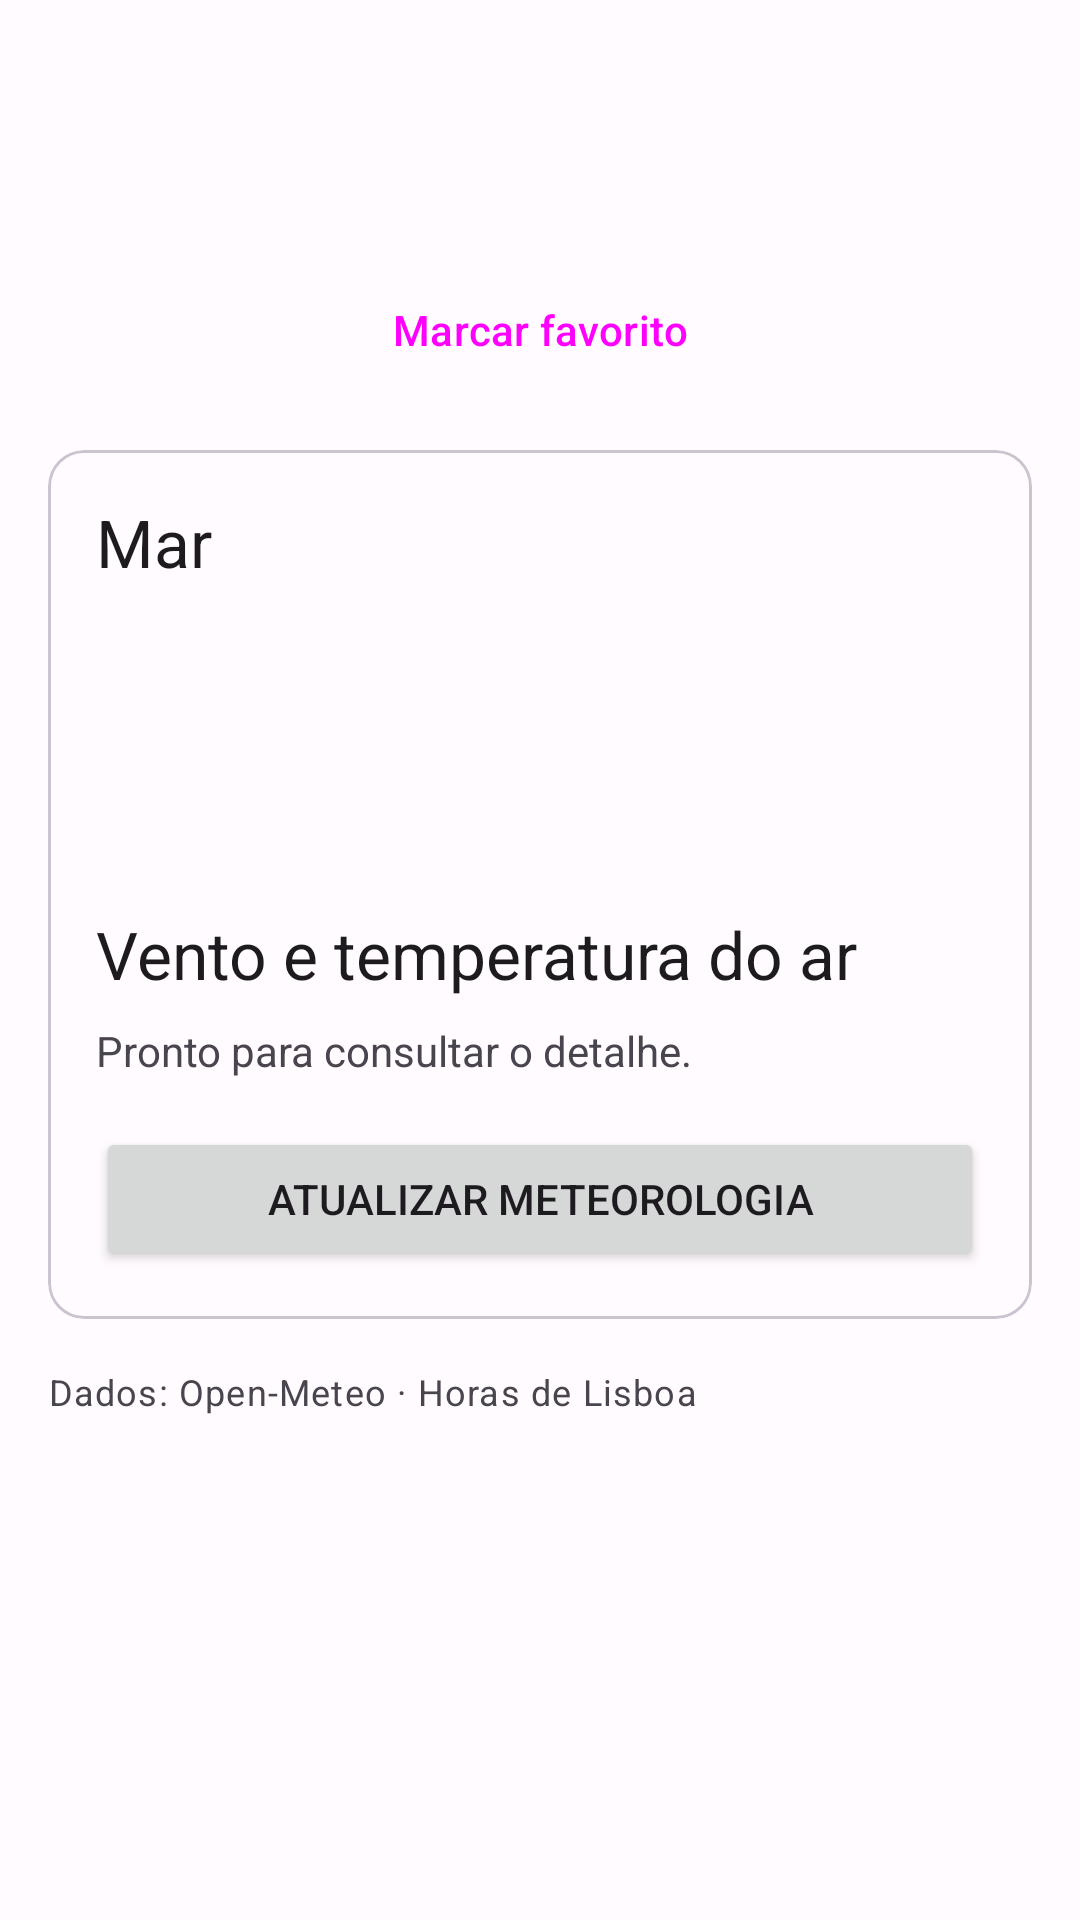

The Android layout XML behind this screen, and the referenced resources:
<!-- AndroidManifest.xml: activity theme Theme.UPTStudentHub.Explorer -->
<!-- res/layout/activity_detail.xml -->
<?xml version="1.0" encoding="utf-8"?>
<ScrollView xmlns:android="http://schemas.android.com/apk/res/android"
    android:layout_width="match_parent" android:layout_height="match_parent"
    android:fitsSystemWindows="true" android:fillViewport="true">
    <LinearLayout android:layout_width="match_parent" android:layout_height="wrap_content"
        android:orientation="vertical" android:padding="@dimen/spacing_m">
        <TextView android:id="@+id/tvDetailBeach"
            android:layout_width="match_parent" android:layout_height="wrap_content"
            android:textAppearance="?attr/textAppearanceHeadlineSmall" />
        <TextView android:id="@+id/tvDetailTime"
            android:layout_width="match_parent" android:layout_height="wrap_content"
            android:textAppearance="?attr/textAppearanceTitleMedium" />
        <Button android:id="@+id/btnDetailFavorite" style="?attr/materialButtonOutlinedStyle"
            android:layout_width="match_parent" android:layout_height="wrap_content"
            android:layout_marginTop="@dimen/spacing_m" android:minHeight="@dimen/touch_target"
            android:text="@string/detail_mark_favorite" />
        <com.google.android.material.card.MaterialCardView android:id="@+id/detailCard"
            android:layout_width="match_parent" android:layout_height="wrap_content"
            android:layout_marginTop="@dimen/spacing_m">
            <LinearLayout android:layout_width="match_parent" android:layout_height="wrap_content"
                android:orientation="vertical" android:padding="@dimen/spacing_m">
                <TextView android:layout_width="match_parent" android:layout_height="wrap_content"
                    android:text="@string/detail_sea_title" android:textAppearance="?attr/textAppearanceTitleLarge" />
                <TextView android:id="@+id/tvDetailHeight"
                    android:layout_width="match_parent" android:layout_height="wrap_content"
                    android:layout_marginTop="@dimen/spacing_s" />
                <TextView android:id="@+id/tvDetailPeriod"
                    android:layout_width="match_parent" android:layout_height="wrap_content" />
                <TextView android:id="@+id/tvDetailDirection"
                    android:layout_width="match_parent" android:layout_height="wrap_content" />
                <TextView android:id="@+id/tvDetailWater"
                    android:layout_width="match_parent" android:layout_height="wrap_content" />
                <TextView android:layout_width="match_parent" android:layout_height="wrap_content"
                    android:layout_marginTop="@dimen/spacing_l"
                    android:text="@string/detail_weather_title" android:textAppearance="?attr/textAppearanceTitleLarge" />
                <TextView android:id="@+id/tvDetailStatus"
                    android:layout_width="match_parent" android:layout_height="wrap_content"
                    android:layout_marginTop="@dimen/spacing_s" android:text="@string/detail_idle" />
                <ProgressBar android:id="@+id/progressDetail"
                    style="?android:attr/progressBarStyleHorizontal"
                    android:layout_width="match_parent" android:layout_height="wrap_content"
                    android:indeterminate="true" android:visibility="gone" />
                <LinearLayout android:id="@+id/detailWeatherValues"
                    android:layout_width="match_parent" android:layout_height="wrap_content"
                    android:layout_marginTop="@dimen/spacing_s" android:orientation="vertical"
                    android:visibility="gone">
                    <TextView android:id="@+id/tvDetailWindSpeed"
                        android:layout_width="match_parent" android:layout_height="wrap_content" />
                    <TextView android:id="@+id/tvDetailWindDirection"
                        android:layout_width="match_parent" android:layout_height="wrap_content" />
                    <TextView android:id="@+id/tvDetailAir"
                        android:layout_width="match_parent" android:layout_height="wrap_content" />
                </LinearLayout>
                <Button android:id="@+id/btnDetailRefresh"
                    android:layout_width="match_parent" android:layout_height="wrap_content"
                    android:layout_marginTop="@dimen/spacing_m" android:minHeight="@dimen/touch_target"
                    android:text="@string/detail_retry" />
            </LinearLayout>
        </com.google.android.material.card.MaterialCardView>
        <TextView android:layout_width="match_parent" android:layout_height="wrap_content"
            android:layout_marginTop="@dimen/spacing_m" android:text="@string/explorer_data_source"
            android:textAppearance="?attr/textAppearanceBodySmall" />
    </LinearLayout>
</ScrollView>
<!-- resources referenced by this layout -->
<resources>
  <dimen name="spacing_l">24dp</dimen>
  <dimen name="spacing_m">16dp</dimen>
  <dimen name="spacing_s">8dp</dimen>
  <dimen name="touch_target">48dp</dimen>
  <string name="detail_idle">Pronto para consultar o detalhe.</string>
  <string name="detail_mark_favorite">Marcar favorito</string>
  <string name="detail_retry">Atualizar meteorologia</string>
  <string name="detail_sea_title">Mar</string>
  <string name="detail_weather_title">Vento e temperatura do ar</string>
  <string name="explorer_data_source">Dados: Open-Meteo · Horas de Lisboa</string>
  <style name="Theme.UPTStudentHub.Explorer" parent="Theme.UPTStudentHub">
          <item name="android:windowAnimationStyle">@style/ExplorerWindowAnimations</item>
      </style>
  <style name="Theme.UPTStudentHub" parent="Base.Theme.UPTStudentHub" />
  <style name="ExplorerWindowAnimations" parent="@android:style/Animation.Activity">
          <item name="android:activityOpenEnterAnimation">@anim/screen_open_enter</item>
          <item name="android:activityOpenExitAnimation">@anim/screen_open_exit</item>
          <item name="android:activityCloseEnterAnimation">@anim/screen_close_enter</item>
          <item name="android:activityCloseExitAnimation">@anim/screen_close_exit</item>
      </style>
  <style name="Base.Theme.UPTStudentHub" parent="Common.Theme.UPTStudentHub">
          <item name="android:windowLightStatusBar">true</item>
      </style>
  <style name="Common.Theme.UPTStudentHub" parent="Theme.Material3.DayNight">
          <item name="colorPrimary">@color/app_primary</item>
          <item name="colorOnPrimary">@color/app_on_primary</item>
          <item name="colorPrimaryContainer">@color/app_primary_container</item>
          <item name="colorOnPrimaryContainer">@color/app_on_primary_container</item>
          <item name="colorSecondary">@color/app_secondary</item>
          <item name="colorOnSecondary">@color/app_on_secondary</item>
          <item name="colorSecondaryContainer">@color/app_secondary_container</item>
          <item name="colorOnSecondaryContainer">@color/app_on_secondary_container</item>
          <item name="colorSurface">@color/app_surface</item>
          <item name="colorOnSurface">@color/app_on_surface</item>
          <item name="colorSurfaceVariant">@color/app_surface_variant</item>
          <item name="colorOnSurfaceVariant">@color/app_on_surface_variant</item>
          <item name="colorOutline">@color/app_outline</item>
          <item name="colorError">@color/app_error</item>
          <item name="colorOnError">@color/app_on_error</item>
          <item name="colorErrorContainer">@color/app_error_container</item>
          <item name="colorOnErrorContainer">@color/app_on_error_container</item>
          <item name="android:colorBackground">@color/app_surface</item>
          <item name="android:windowBackground">@color/app_surface</item>
          <item name="colorOnBackground">@color/app_on_surface</item>
          <item name="android:statusBarColor">@color/app_surface</item>
          <item name="android:navigationBarColor">@color/app_legacy_navigation</item>
      </style>
  <color name="app_primary">#6750A4</color>
  <color name="app_on_primary">#FFFFFF</color>
  <color name="app_primary_container">#EADDFF</color>
  <color name="app_on_primary_container">#21005D</color>
  <color name="app_secondary">#625B71</color>
  <color name="app_on_secondary">#FFFFFF</color>
  <color name="app_secondary_container">#E8DEF8</color>
  <color name="app_on_secondary_container">#1D192B</color>
  <color name="app_surface">#FFFBFE</color>
  <color name="app_on_surface">#1C1B1F</color>
  <color name="app_surface_variant">#E7E0EC</color>
  <color name="app_on_surface_variant">#49454F</color>
  <color name="app_outline">#79747E</color>
  <color name="app_error">#B3261E</color>
  <color name="app_on_error">#FFFFFF</color>
  <color name="app_error_container">#F9DEDC</color>
  <color name="app_on_error_container">#410E0B</color>
  <color name="app_legacy_navigation">#1C1B1F</color>
</resources>
